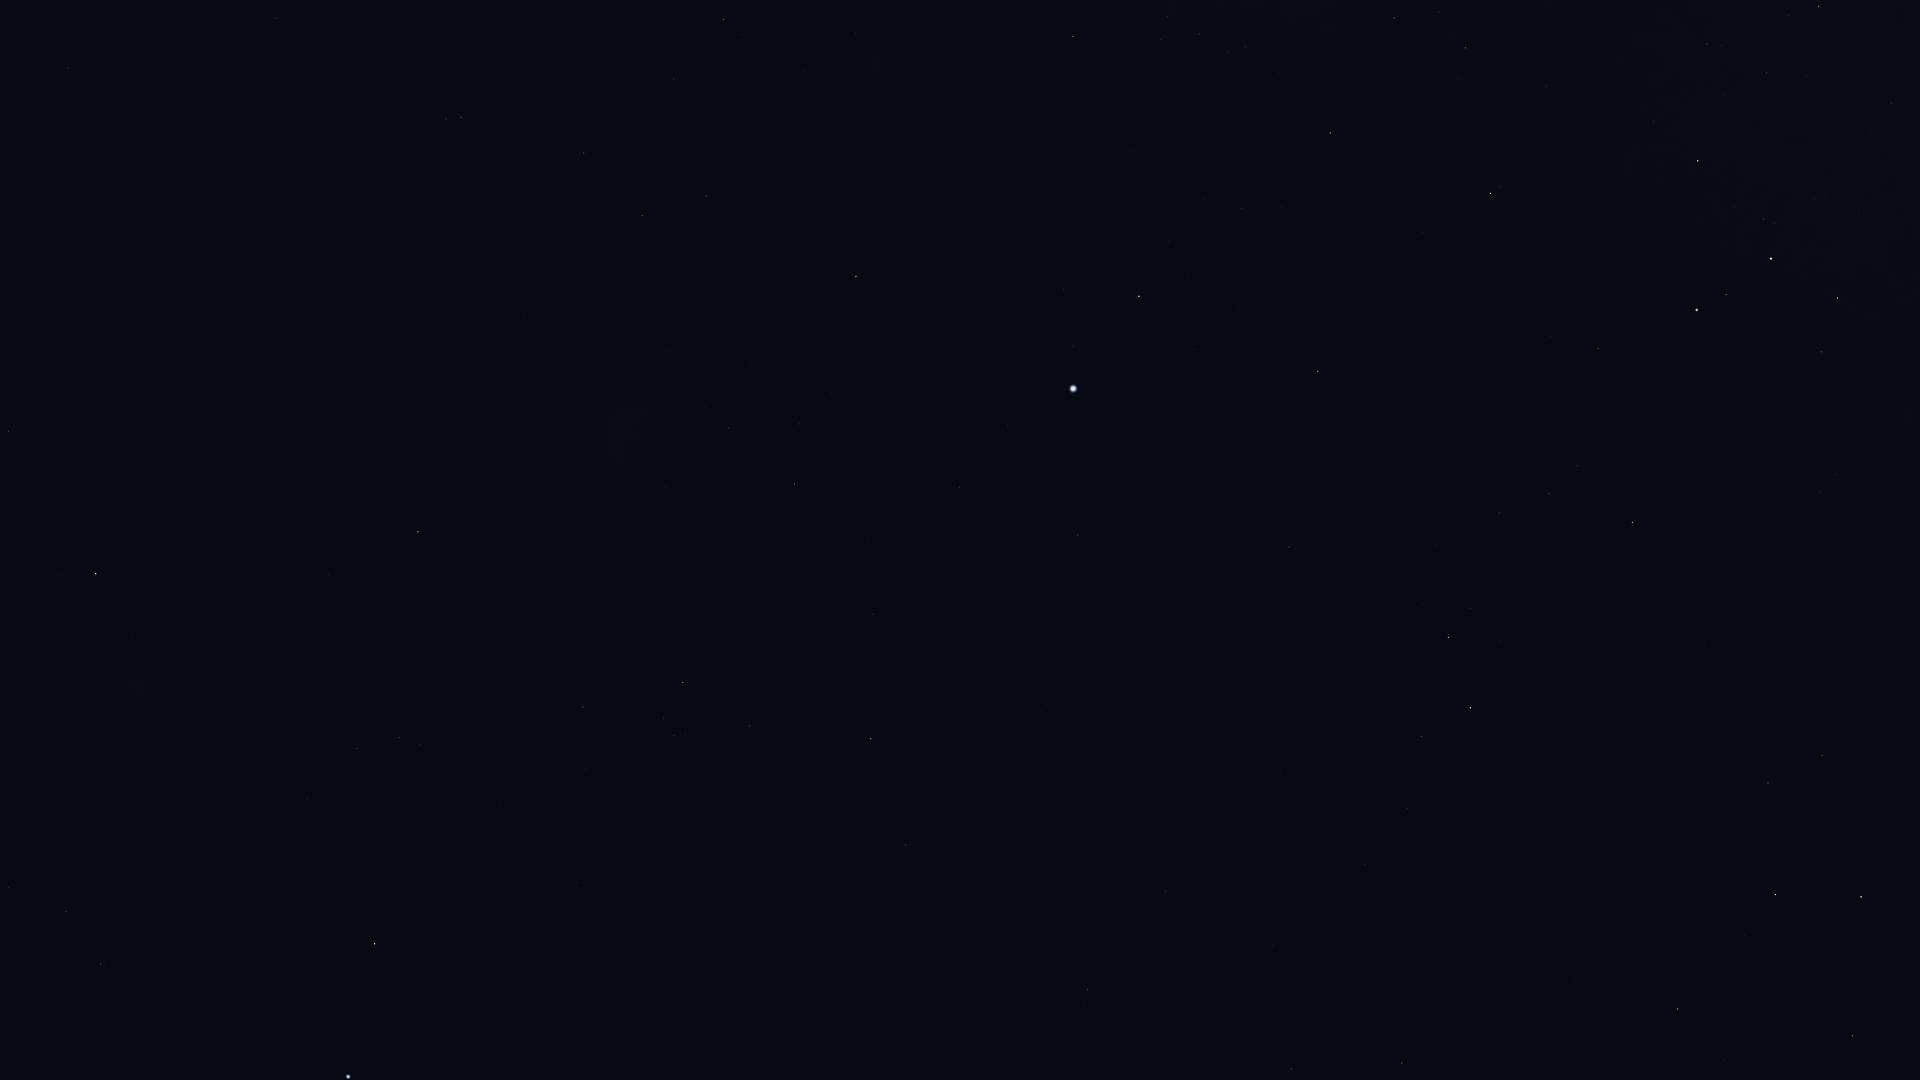

Source data for this figure (header and first rows):
Star_ID, Name, X, Y
1599, HIP 1599, 66, 911
2021, HIP 2021, 96, 574
2484, HIP 2484, 101, 964
5529, Emiw, 206, 865
7588, Achernar, 348, 1077
9236, HIP 9236, 375, 944
11001, HIP 11001, 357, 749
12394, HIP 12394, 399, 738
12484, HIP 12484, 588, 1039
14240, HIP 14240, 577, 883
17096, Tupi, 787, 929
17440, HIP 17440, 583, 707
17678, HIP 17678, 418, 532
18597, HIP 18597, 674, 735
19747, HIP 19747, 1087, 990
19780, HIP 19780, 683, 682
19893, HIP 19893, 905, 845
19921, HIP 19921, 750, 726
21248, Beemim, 1291, 1069
21060, HIP 21060, 1076, 888
21281, HIP 21281, 871, 739
21393, Theemin, 1402, 1063
21770, HIP 21770, 1166, 891
21861, HIP 21861, 1273, 946
21949, HIP 21949, 550, 502
22491, Mouhoun, 1587, 1069
23685, HIP 23685, 1678, 1009
24305, HIP 24305, 1852, 1036
25606, Nihal, 1775, 895
25859, HIP 25859, 1421, 737
25918, HIP 25918, 467, 362
25985, Arneb, 1861, 897
26069, HIP 26069, 794, 484
26380, Bubup, 533, 378
26634, Phact, 1470, 708
27100, HIP 27100, 728, 428
27321, HIP 27321, 1077, 535
27530, HIP 27530, 960, 487
27628, Wazn, 1448, 638
27890, HIP 27890, 799, 424
28199, HIP 28199, 1470, 608
28328, HIP 28328, 1289, 547
29034, Elkurud, 1436, 545
29550, Amadioha, 1628, 560
30122, Furud, 1632, 522
30277, HIP 30277, 1549, 494
30438, Canopus, 1073, 389
31416, HIP 31416, 1835, 475
31685, HIP 31685, 1318, 371
31895, Nosaxa, 1186, 342
32607, HIP 32607, 856, 276
32759, HIP 32759, 1598, 349
32768, HIP 32768, 1139, 296
33165, HIP 33165, 1828, 352
33579, Adhara, 1697, 310
33856, Nganurganity, 1726, 295
34444, Wezen, 1771, 259
34481, HIP 34481, 642, 216
35037, HIP 35037, 1764, 219
35228, HIP 35228, 707, 196
... 15 more rows
